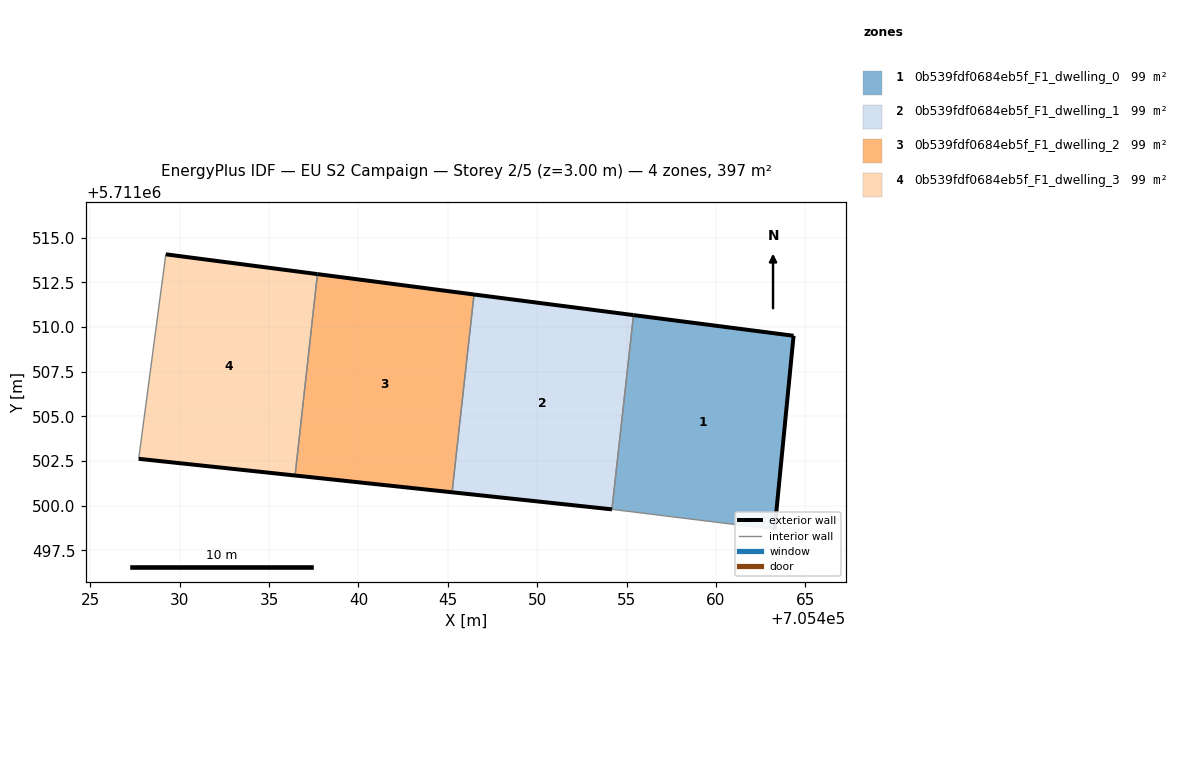
=== STOREY PLAN SPEC (per zone: floor XY polygon, exterior-wall plan segments, windows/doors) ===
zone 1: 0b539fdf0684eb5f_F1_dwelling_0  (99.3 m²)
  floor: (705463.28, 5711498.68) (705464.34, 5711509.51) (705455.39, 5711510.67) (705454.18, 5711499.80) (705454.24, 5711499.79)
  exterior wall: (705455.39, 5711510.67) – (705464.34, 5711509.51)  [9.0 m]
  exterior wall: (705464.34, 5711509.51) – (705463.28, 5711498.68)  [10.9 m]
  interior walls: 3
zone 2: 0b539fdf0684eb5f_F1_dwelling_1  (99.3 m²)
  floor: (705454.18, 5711499.80) (705455.39, 5711510.67) (705446.46, 5711511.82) (705445.24, 5711500.75)
  exterior wall: (705446.46, 5711511.82) – (705455.39, 5711510.67)  [9.0 m]
  exterior wall: (705454.18, 5711499.80) – (705445.24, 5711500.75)  [9.0 m]
  interior walls: 2
zone 3: 0b539fdf0684eb5f_F1_dwelling_2  (99.3 m²)
  floor: (705445.24, 5711500.75) (705446.46, 5711511.82) (705437.70, 5711512.96) (705436.45, 5711501.69)
  exterior wall: (705445.24, 5711500.75) – (705436.45, 5711501.69)  [8.8 m]
  exterior wall: (705437.70, 5711512.96) – (705446.46, 5711511.82)  [8.8 m]
  interior walls: 2
zone 4: 0b539fdf0684eb5f_F1_dwelling_3  (99.3 m²)
  floor: (705436.45, 5711501.69) (705437.70, 5711512.96) (705429.22, 5711514.07) (705427.70, 5711502.63)
  exterior wall: (705429.22, 5711514.07) – (705437.70, 5711512.96)  [8.6 m]
  exterior wall: (705436.45, 5711501.69) – (705427.70, 5711502.63)  [8.8 m]
  interior walls: 2

=== DERIVED (storey summary) ===
Building: EU S2 Campaign
Storey: 2 of 5  (floor level z = 3.00 m)
Storey gross floor area: 397.1 m²
Zones on this storey: 4
  - 0b539fdf0684eb5f_F1_dwelling_0: floor 99.3 m²; exterior wall 19.9 m (59.8 m²); WWR 0.0%
  - 0b539fdf0684eb5f_F1_dwelling_1: floor 99.3 m²; exterior wall 18.0 m (54.0 m²); WWR 0.0%
  - 0b539fdf0684eb5f_F1_dwelling_2: floor 99.3 m²; exterior wall 17.7 m (53.0 m²); WWR 0.0%
  - 0b539fdf0684eb5f_F1_dwelling_3: floor 99.3 m²; exterior wall 17.4 m (52.1 m²); WWR 0.0%
Zone adjacency (shared interzone walls):
  - 0b539fdf0684eb5f_F1_dwelling_0 ↔ 0b539fdf0684eb5f_F1_dwelling_1
  - 0b539fdf0684eb5f_F1_dwelling_1 ↔ 0b539fdf0684eb5f_F1_dwelling_2
  - 0b539fdf0684eb5f_F1_dwelling_2 ↔ 0b539fdf0684eb5f_F1_dwelling_3